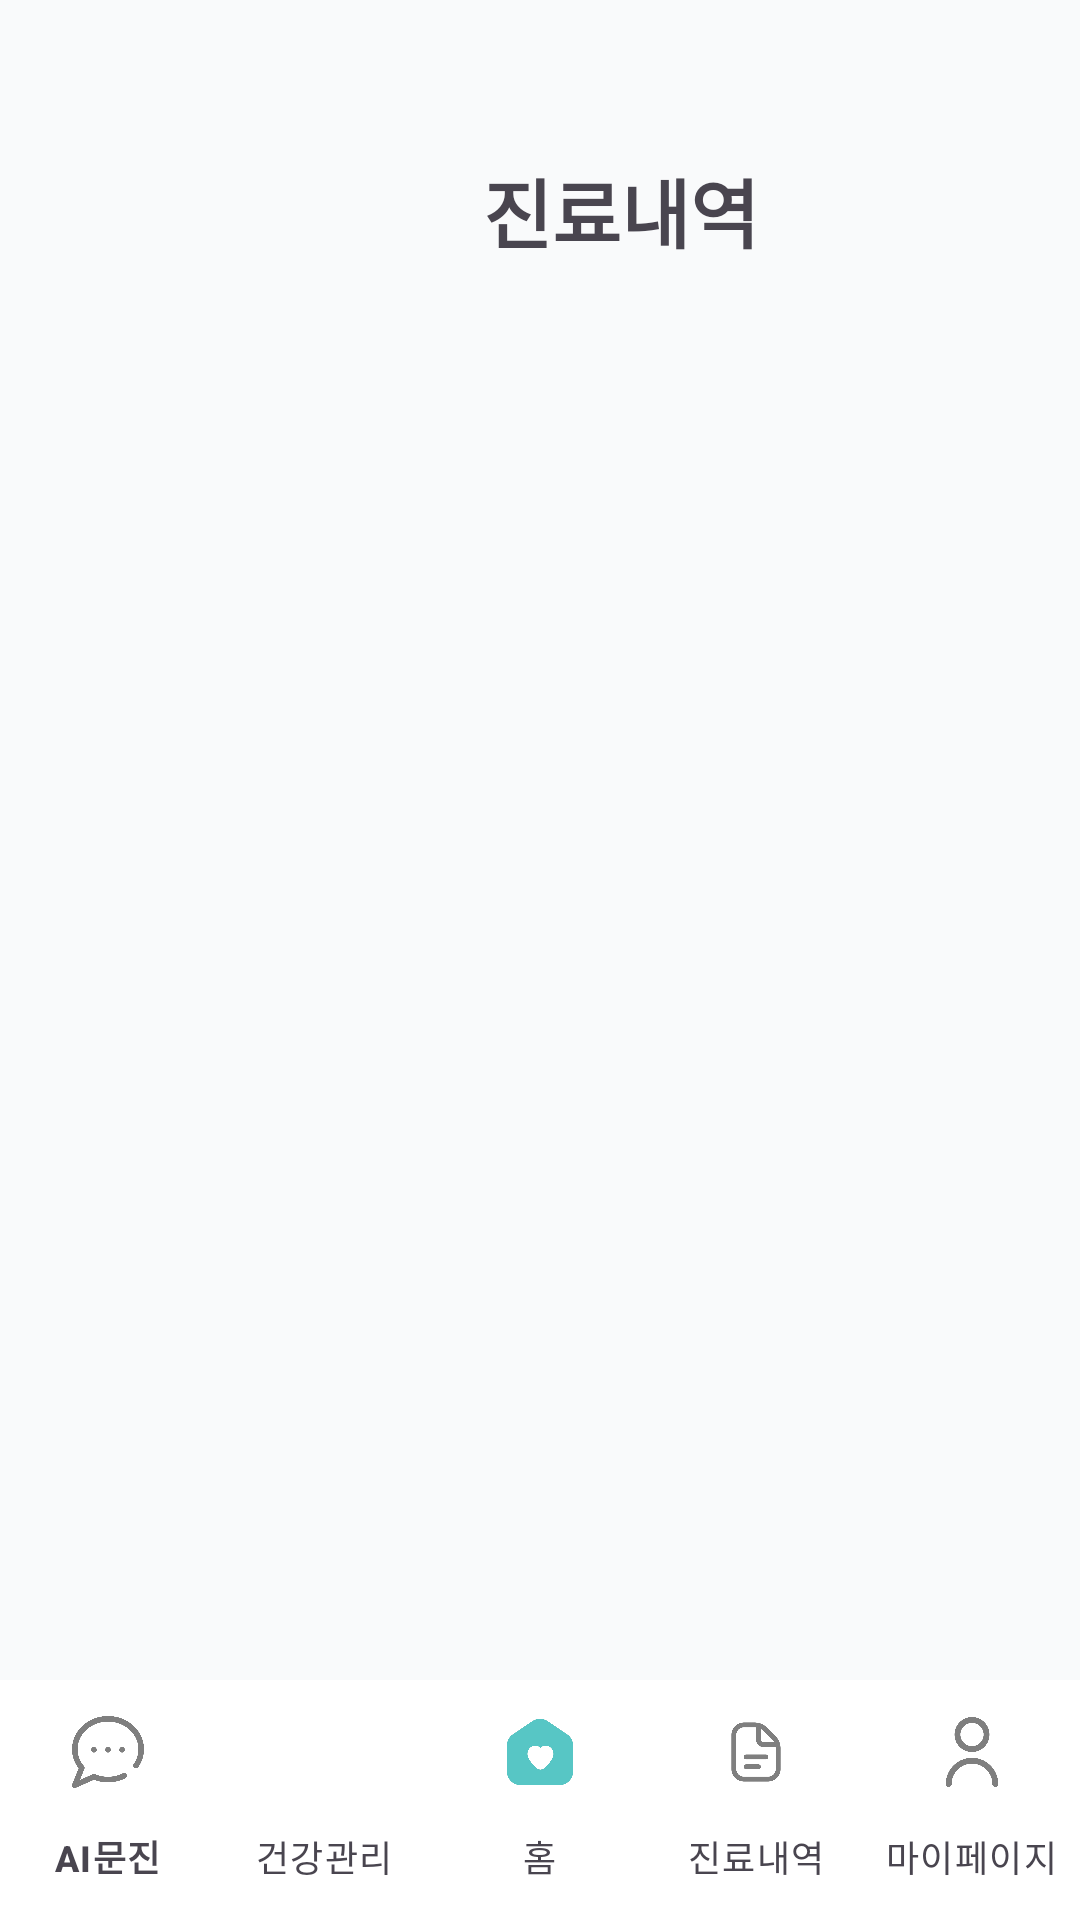

Write the Android layout XML for this screen, with the resource values it uses.
<!-- AndroidManifest.xml: application theme Theme.Silmedy -->
<!-- res/layout/activity_medical_history.xml -->
<?xml version="1.0" encoding="utf-8"?>
<androidx.constraintlayout.widget.ConstraintLayout xmlns:android="http://schemas.android.com/apk/res/android"
    xmlns:app="http://schemas.android.com/apk/res-auto"
    xmlns:tools="http://schemas.android.com/tools"
    android:id="@+id/main"
    android:layout_width="match_parent"
    android:layout_height="match_parent"
    android:background="#F9FAFB"
    tools:context=".ui.user.MedicalHistoryActivity">

    <LinearLayout
        android:layout_width="match_parent"
        android:layout_height="match_parent"
        android:layout_marginStart="16dp"
        android:layout_marginTop="12dp"
        android:layout_marginEnd="16dp"
        android:layout_marginBottom="12dp"
        android:orientation="vertical"
        app:layout_constraintBottom_toBottomOf="parent"
        app:layout_constraintEnd_toEndOf="parent"
        app:layout_constraintStart_toStartOf="parent"
        app:layout_constraintTop_toTopOf="parent">

        <Space
            android:layout_width="match_parent"
            android:layout_height="40dp" />

        <LinearLayout
            android:layout_width="match_parent"
            android:layout_height="wrap_content"
            android:orientation="horizontal">

            <ImageView
                android:id="@+id/btnBack"
                android:layout_width="20dp"
                android:layout_height="20dp"
                android:layout_gravity="center"
                android:layout_marginStart="20dp"
                android:contentDescription="@string/btn_back"
                android:src="@drawable/ic_arrow_back" />

            <Space
                android:layout_width="100dp"
                android:layout_height="wrap_content"
                android:layout_gravity="center" />

            <TextView
                android:id="@+id/textView37"
                android:layout_width="wrap_content"
                android:layout_height="wrap_content"
                android:layout_gravity="center"
                android:layout_marginStart="5dp"
                android:layout_weight="1"
                android:text="진료내역"
                android:textSize="25sp"
                android:textStyle="bold" />
        </LinearLayout>

        <androidx.recyclerview.widget.RecyclerView
            android:id="@+id/historyRecyclerView"
            android:layout_width="match_parent"
            android:layout_height="wrap_content"
            android:layout_marginStart="15dp"
            android:layout_marginTop="50dp"
            android:layout_marginEnd="15dp"
            android:layout_marginBottom="4dp"
            android:layout_weight="1"
            android:clipToPadding="false"
            android:scrollbars="vertical" />

    </LinearLayout>

    
    <com.google.android.material.bottomnavigation.BottomNavigationView
        android:id="@+id/bottom_navigation"
        android:layout_width="0dp"
        android:layout_height="wrap_content"
        android:layout_gravity="bottom"
        android:background="@android:color/white"
        app:itemIconTint="@xml/selector_bottom_nav"
        app:itemTextColor="@xml/selector_bottom_nav"
        app:labelVisibilityMode="labeled"
        app:layout_constraintBottom_toBottomOf="parent"
        app:layout_constraintEnd_toEndOf="parent"
        app:layout_constraintStart_toStartOf="parent"
        app:menu="@menu/menu_bottom_nav" />
</androidx.constraintlayout.widget.ConstraintLayout>
<!-- resources referenced by this layout -->
<resources>
  <string name="btn_back">뒤로가기</string>
  <style name="Theme.Silmedy" parent="Base.Theme.Silmedy" />
  <style name="Base.Theme.Silmedy" parent="Theme.Material3.DayNight.NoActionBar">
          
          
          
          <item name="android:statusBarColor">@android:color/white</item>
          
          <item name="android:windowLightStatusBar">true</item>
      </style>
</resources>
